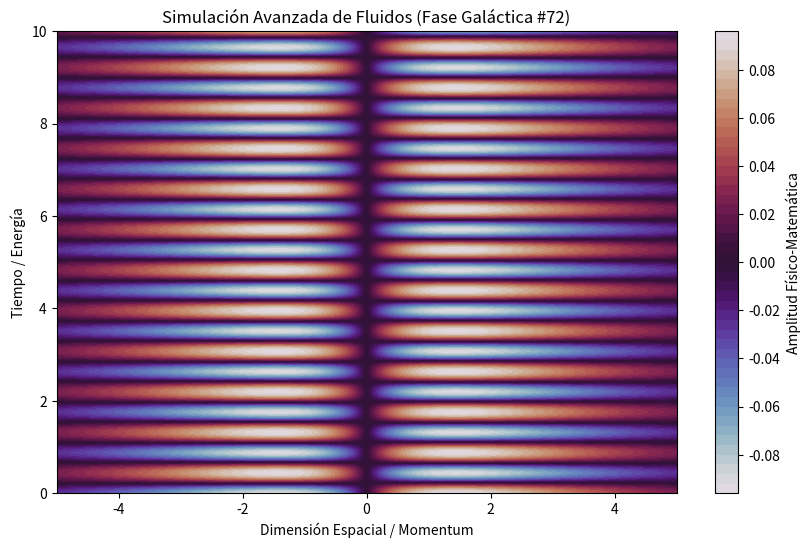

Recreate this plot in Python.
%matplotlib inline
# Simulación Galáctica: Fluidos - Variante 72
import numpy as np
import matplotlib.pyplot as plt

# Parámetros Físicos Aleatorios
param_1 = 0.175
param_2 = 7.16
param_3 = 0.684

t = np.linspace(0, 10, 500)
x = np.linspace(-5, 5, 500)
X, T = np.meshgrid(x, t)

# Ecuación Base (Avanzada)
Z = np.sin(X * param_1) * np.cos(T * param_2) * np.exp(-np.abs(X) * param_3)

plt.figure(figsize=(10, 6))
plt.contourf(X, T, Z, 50, cmap='twilight')
plt.colorbar(label='Amplitud Físico-Matemática')
plt.title(r'Simulación Avanzada de Fluidos (Fase Galáctica #72)')
plt.xlabel('Dimensión Espacial / Momentum')
plt.ylabel('Tiempo / Energía')
plt.show()
